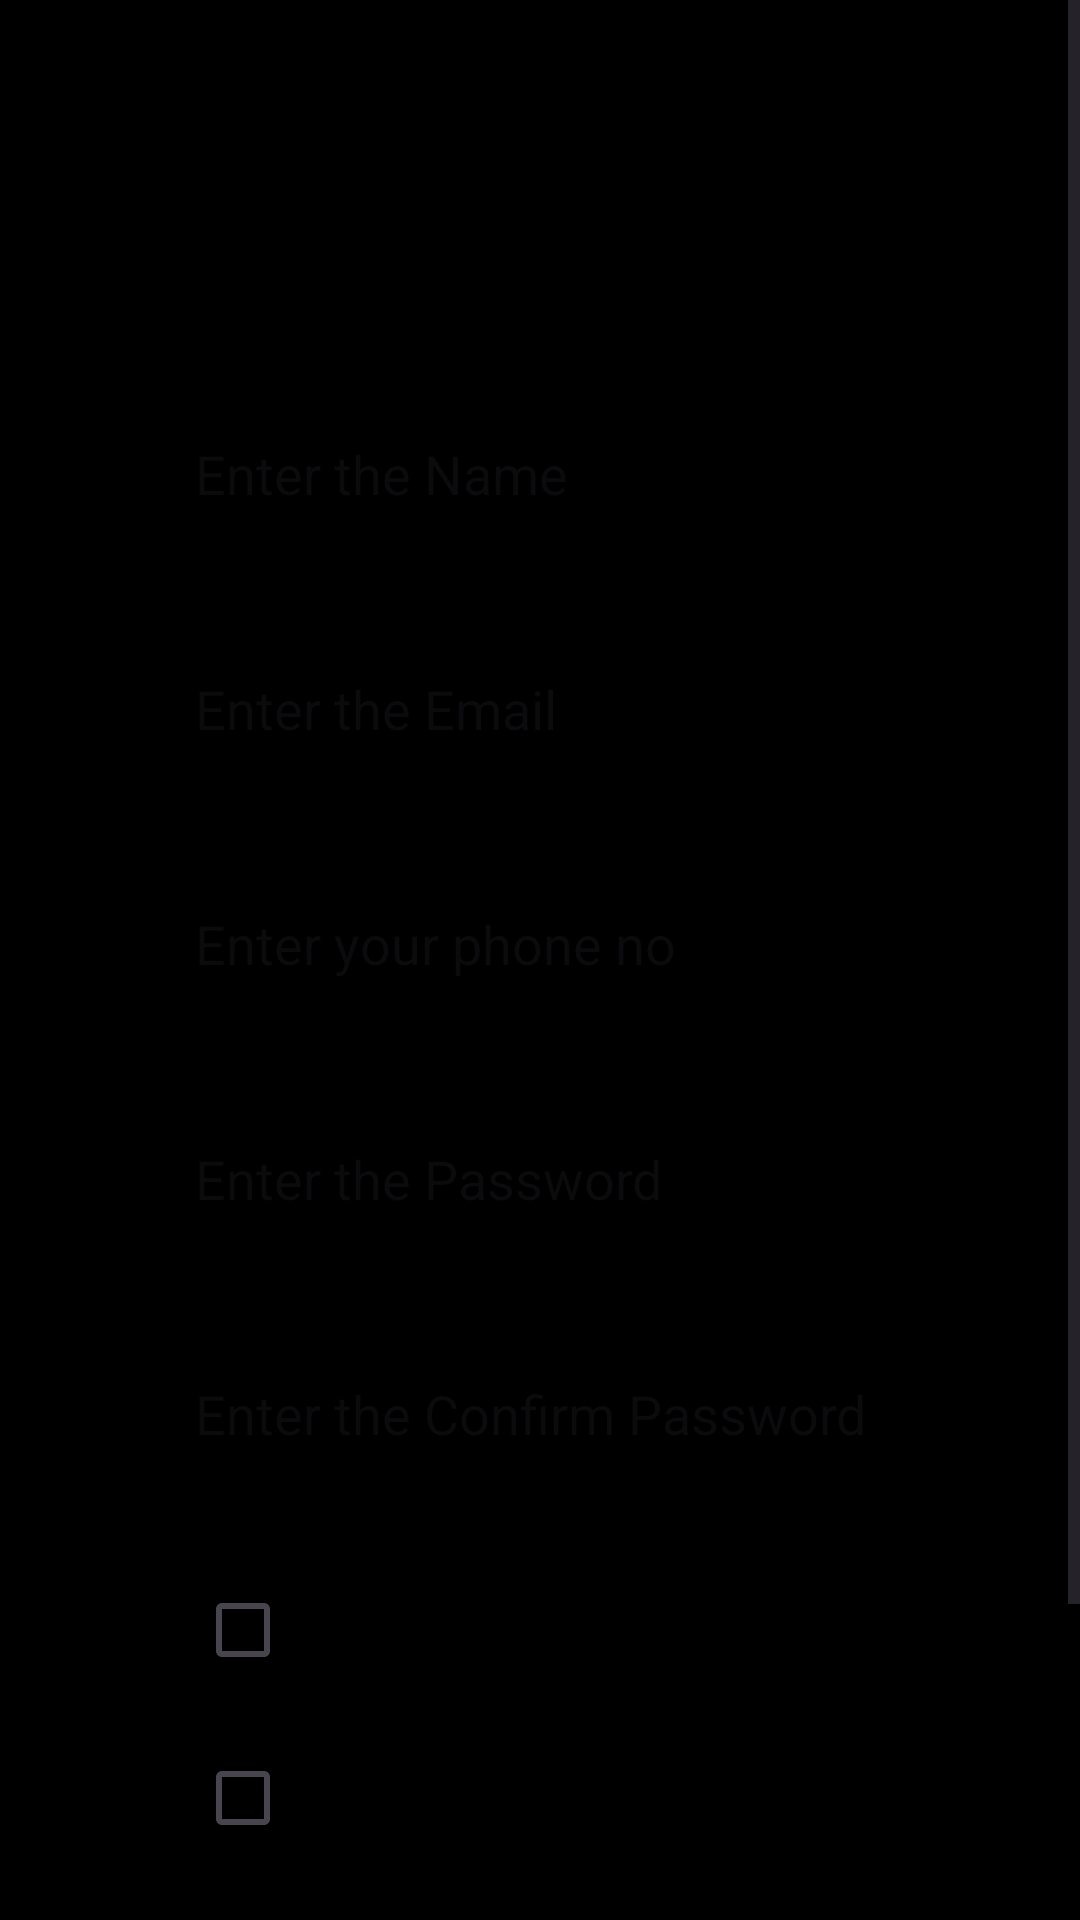

Reconstruct the res/layout file that produces this screen, plus the resources it refers to.
<!-- AndroidManifest.xml: application theme Theme.AuthTechSphere -->
<!-- res/layout/activity_registration.xml -->
<?xml version="1.0" encoding="utf-8"?>
<ScrollView xmlns:android="http://schemas.android.com/apk/res/android"
    xmlns:app="http://schemas.android.com/apk/res-auto"
    xmlns:tools="http://schemas.android.com/tools"
    android:layout_width="match_parent"
    android:layout_height="wrap_content"
    tools:context=".RegistrationActivity">

    <LinearLayout
        android:layout_width="match_parent"
        android:layout_height="wrap_content"
        android:orientation="vertical"
        android:background="@color/black">


        <LinearLayout
            android:layout_width="match_parent"
            android:layout_height="726dp"
            android:layout_marginLeft="30dp"
            android:layout_marginTop="40dp"
            android:layout_marginRight="30dp"
            android:background="@drawable/background"
            android:orientation="vertical">

            <TextView
                android:layout_width="wrap_content"
                android:layout_height="wrap_content"
                android:layout_gravity="center"
                android:layout_marginTop="10dp"
                android:text="Register"
                android:textColor="@color/black"
                android:textSize="35dp"
                android:textStyle="bold" />

            <TextView
                android:layout_width="wrap_content"
                android:layout_height="wrap_content"
                android:layout_marginLeft="40dp"
                android:layout_marginTop="10dp"
                android:text="Name"
                android:textColor="#000"
                android:textSize="18dp"
                android:textStyle="bold" />

            <EditText
                android:id="@+id/fullName"
                android:layout_width="match_parent"
                android:layout_height="40dp"
                android:layout_marginLeft="35dp"
                android:layout_marginTop="7dp"
                android:layout_marginRight="35dp"
                android:background="@drawable/forget"
                android:hint="Enter the Name"
                android:inputType="text"
                android:textColor="@color/black" />

            <TextView
                android:layout_width="wrap_content"
                android:layout_height="wrap_content"
                android:layout_marginLeft="40dp"
                android:layout_marginTop="7dp"
                android:text="Email"
                android:textColor="#000"
                android:textSize="18dp"
                android:textStyle="bold" />

            <EditText
                android:id="@+id/Email"
                android:layout_width="match_parent"
                android:layout_height="40dp"
                android:layout_marginLeft="35dp"
                android:layout_marginTop="7dp"
                android:layout_marginRight="35dp"
                android:background="@drawable/forget"
                android:hint="Enter the Email"
                android:inputType="textEmailAddress"
                android:textColor="@color/black" />


            <TextView
                android:layout_width="wrap_content"
                android:layout_height="wrap_content"
                android:layout_marginLeft="40dp"
                android:layout_marginTop="7dp"
                android:text="Phone No"
                android:textColor="#000"
                android:textSize="18dp"
                android:textStyle="bold" />

            <EditText
                android:id="@+id/et_phone"
                android:layout_width="match_parent"
                android:layout_height="40dp"
                android:layout_marginLeft="35dp"
                android:layout_marginTop="7dp"
                android:layout_marginRight="35dp"
                android:background="@drawable/forget"
                android:hint="Enter your phone no"
                android:inputType="phone"
                android:textColor="@color/black" />


            <TextView
                android:layout_width="wrap_content"
                android:layout_height="wrap_content"
                android:layout_marginLeft="40dp"
                android:layout_marginTop="7dp"
                android:text="Password"
                android:textColor="#000"
                android:textSize="18dp"
                android:textStyle="bold" />

            <EditText
                android:id="@+id/password"
                android:layout_width="match_parent"
                android:layout_height="40dp"
                android:layout_marginLeft="35dp"
                android:layout_marginTop="7dp"
                android:layout_marginRight="35dp"
                android:background="@drawable/forget"
                android:hint="Enter the Password"
                android:inputType="textPassword"
                android:textColor="@color/black" />

            <TextView
                android:layout_width="wrap_content"
                android:layout_height="wrap_content"
                android:layout_marginLeft="40dp"
                android:layout_marginTop="7dp"
                android:text="Confirm Password"
                android:textColor="#000"
                android:textSize="18dp"
                android:textStyle="bold" />

            <EditText
                android:id="@+id/confirmPass"
                android:layout_width="match_parent"
                android:layout_height="40dp"
                android:layout_marginLeft="35dp"
                android:layout_marginTop="7dp"
                android:layout_marginRight="35dp"
                android:background="@drawable/forget"
                android:hint="Enter the Confirm Password"
                android:inputType="textPassword"
                android:textColor="@color/black" />

            <ProgressBar
                android:id="@+id/progressBar"
                android:layout_width="60dp"
                android:layout_height="wrap_content"
                android:layout_above="@+id/registerBtn"
                android:layout_centerHorizontal="true"
                android:layout_gravity="center"
                android:layout_marginTop="10dp"
                android:indeterminate="true"
                android:indeterminateTint="#FF0000"
                android:visibility="gone" />

            <CheckBox
                android:id="@+id/isTeacher"
                android:layout_width="wrap_content"
                android:layout_height="wrap_content"
                android:layout_marginStart="35dp"
                android:layout_marginTop="28dp"
                android:text="Register As Faculty"
                android:textColor="@color/black"
                app:layout_constraintStart_toStartOf="parent"
                app:layout_constraintTop_toBottomOf="@+id/confirmPass" />


            <CheckBox
                android:id="@+id/isStudent"
                android:layout_width="wrap_content"
                android:layout_height="wrap_content"
                android:layout_marginStart="35dp"
                android:layout_marginTop="8dp"
                android:layout_marginEnd="16dp"
                android:text="Register as Student"
                android:textColor="@color/black"
                app:layout_constraintEnd_toEndOf="parent"
                app:layout_constraintLeft_toRightOf="@+id/isTeacher"
                app:layout_constraintStart_toEndOf="@+id/isTeacher"
                app:layout_constraintTop_toBottomOf="@+id/confirmPass" />

            <Button
                android:id="@+id/registerBtn"
                android:layout_width="200dp"
                android:layout_height="50dp"
                android:layout_gravity="center"
                android:layout_marginTop="20dp"
                android:backgroundTint="@color/orange"
                android:text="Register"
                android:textColor="@color/white" />

            <TextView
                android:id="@+id/createText"
                android:layout_width="wrap_content"
                android:layout_height="wrap_content"
                android:layout_gravity="center"
                android:layout_marginTop="10dp"
                android:layout_marginBottom="30dp"
                android:text="Do you have an account? LogIn"
                android:textColor="#000000"
                android:textSize="16dp"
                android:textStyle="bold" />

        </LinearLayout>

    </LinearLayout>
</ScrollView>
<!-- resources referenced by this layout -->
<resources>
  <color name="black">#000000</color>
  <color name="orange">#D8E65100</color>
  <color name="white">#FFFFFFFF</color>
  <style name="Theme.AuthTechSphere" parent="Base.Theme.AuthTechSphere" />
  <style name="Base.Theme.AuthTechSphere" parent="Theme.Material3.DayNight.NoActionBar">
          
          
      </style>
</resources>
